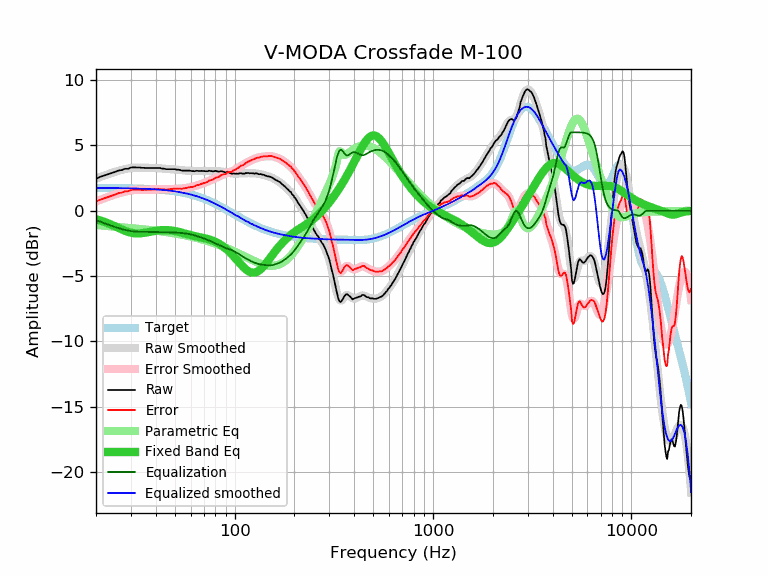

Source data for this figure (header and first rows):
frequency, raw, error, smoothed, error_smoothed, equalization, parametric_eq, equalized_raw, equalized_smoothed, target
20, 2.45, 0.71, 2.46, 0.71, -0.71, -0.64, 1.74, 1.74, 1.74
21, 2.59, 0.85, 2.58, 0.84, -0.84, -0.74, 1.76, 1.74, 1.74
22, 2.69, 0.95, 2.69, 0.95, -0.95, -0.85, 1.74, 1.74, 1.74
23, 2.79, 1.05, 2.80, 1.06, -1.06, -0.96, 1.73, 1.74, 1.74
24, 2.88, 1.15, 2.89, 1.16, -1.16, -1.08, 1.72, 1.74, 1.74
25, 2.97, 1.24, 2.98, 1.25, -1.25, -1.20, 1.72, 1.73, 1.73
26, 3.08, 1.35, 3.06, 1.33, -1.33, -1.32, 1.75, 1.73, 1.73
27, 3.11, 1.38, 3.13, 1.40, -1.40, -1.43, 1.71, 1.73, 1.73
28, 3.21, 1.49, 3.19, 1.47, -1.47, -1.53, 1.74, 1.72, 1.72
29, 3.21, 1.49, 3.23, 1.52, -1.52, -1.62, 1.69, 1.72, 1.72
30, 3.30, 1.59, 3.27, 1.56, -1.56, -1.68, 1.75, 1.71, 1.71
31, 3.32, 1.61, 3.29, 1.58, -1.58, -1.72, 1.74, 1.71, 1.71
32, 3.31, 1.61, 3.30, 1.60, -1.60, -1.73, 1.71, 1.70, 1.70
33, 3.31, 1.62, 3.31, 1.61, -1.61, -1.73, 1.70, 1.70, 1.70
34, 3.28, 1.59, 3.30, 1.61, -1.61, -1.72, 1.67, 1.69, 1.69
35, 3.28, 1.60, 3.30, 1.62, -1.62, -1.69, 1.66, 1.68, 1.68
36, 3.27, 1.60, 3.29, 1.62, -1.62, -1.66, 1.65, 1.67, 1.67
37, 3.27, 1.61, 3.28, 1.62, -1.62, -1.62, 1.65, 1.66, 1.66
38, 3.27, 1.62, 3.28, 1.62, -1.62, -1.59, 1.65, 1.65, 1.65
39, 3.27, 1.63, 3.27, 1.62, -1.62, -1.56, 1.65, 1.64, 1.64
40, 3.27, 1.64, 3.26, 1.63, -1.63, -1.53, 1.64, 1.63, 1.63
41, 3.27, 1.65, 3.25, 1.63, -1.63, -1.51, 1.64, 1.62, 1.62
42, 3.27, 1.66, 3.24, 1.63, -1.63, -1.49, 1.64, 1.61, 1.61
43, 3.22, 1.62, 3.23, 1.63, -1.63, -1.48, 1.59, 1.60, 1.60
44, 3.22, 1.64, 3.22, 1.64, -1.64, -1.48, 1.58, 1.58, 1.58
45, 3.18, 1.61, 3.21, 1.64, -1.64, -1.48, 1.54, 1.57, 1.57
46, 3.18, 1.63, 3.20, 1.64, -1.64, -1.48, 1.54, 1.55, 1.55
47, 3.18, 1.64, 3.19, 1.65, -1.65, -1.49, 1.53, 1.54, 1.54
48, 3.18, 1.66, 3.18, 1.66, -1.66, -1.51, 1.52, 1.52, 1.52
49, 3.18, 1.68, 3.17, 1.66, -1.66, -1.53, 1.52, 1.50, 1.50
50, 3.18, 1.70, 3.16, 1.67, -1.67, -1.55, 1.51, 1.48, 1.48
51, 3.14, 1.68, 3.14, 1.68, -1.68, -1.58, 1.46, 1.46, 1.46
52, 3.14, 1.70, 3.13, 1.69, -1.69, -1.61, 1.45, 1.44, 1.44
53, 3.12, 1.70, 3.11, 1.69, -1.69, -1.64, 1.43, 1.42, 1.42
54, 3.07, 1.67, 3.10, 1.70, -1.70, -1.67, 1.37, 1.40, 1.40
55, 3.07, 1.70, 3.09, 1.71, -1.71, -1.71, 1.36, 1.38, 1.38
56, 3.07, 1.72, 3.08, 1.73, -1.73, -1.74, 1.35, 1.35, 1.35
57, 3.07, 1.75, 3.07, 1.74, -1.74, -1.77, 1.33, 1.33, 1.33
58, 3.07, 1.77, 3.06, 1.76, -1.76, -1.80, 1.31, 1.30, 1.30
59, 3.07, 1.80, 3.05, 1.78, -1.78, -1.83, 1.29, 1.27, 1.27
60, 3.05, 1.81, 3.05, 1.80, -1.80, -1.86, 1.25, 1.24, 1.24
61, 3.03, 1.82, 3.05, 1.83, -1.83, -1.89, 1.20, 1.22, 1.22
62, 3.03, 1.85, 3.04, 1.86, -1.86, -1.92, 1.17, 1.19, 1.19
63, 3.02, 1.87, 3.04, 1.89, -1.89, -1.94, 1.13, 1.16, 1.16
64, 3.06, 1.94, 3.04, 1.92, -1.92, -1.97, 1.14, 1.12, 1.12
65, 3.05, 1.96, 3.04, 1.95, -1.95, -1.99, 1.10, 1.09, 1.09
66, 3.04, 1.98, 3.04, 1.98, -1.98, -2.01, 1.06, 1.06, 1.06
67, 3.04, 2.02, 3.04, 2.02, -2.02, -2.03, 1.02, 1.02, 1.02
68, 3.05, 2.06, 3.04, 2.05, -2.05, -2.05, 1.00, 0.99, 0.99
69, 3.04, 2.09, 3.04, 2.08, -2.08, -2.07, 0.96, 0.95, 0.95
70, 3.04, 2.12, 3.04, 2.12, -2.12, -2.09, 0.92, 0.92, 0.92
71, 3.02, 2.14, 3.04, 2.15, -2.15, -2.12, 0.87, 0.88, 0.88
72, 3.02, 2.18, 3.04, 2.19, -2.19, -2.14, 0.83, 0.84, 0.84
73, 3.02, 2.21, 3.04, 2.23, -2.23, -2.16, 0.79, 0.81, 0.81
74, 3.06, 2.29, 3.04, 2.27, -2.27, -2.19, 0.79, 0.77, 0.77
75, 3.05, 2.32, 3.04, 2.31, -2.31, -2.21, 0.75, 0.73, 0.73
76, 3.04, 2.35, 3.03, 2.34, -2.34, -2.24, 0.70, 0.69, 0.69
77, 3.02, 2.37, 3.03, 2.38, -2.38, -2.27, 0.64, 0.65, 0.65
78, 3.01, 2.40, 3.03, 2.42, -2.42, -2.31, 0.59, 0.61, 0.61
79, 3.03, 2.46, 3.03, 2.46, -2.46, -2.34, 0.57, 0.57, 0.57
... 553 more rows
